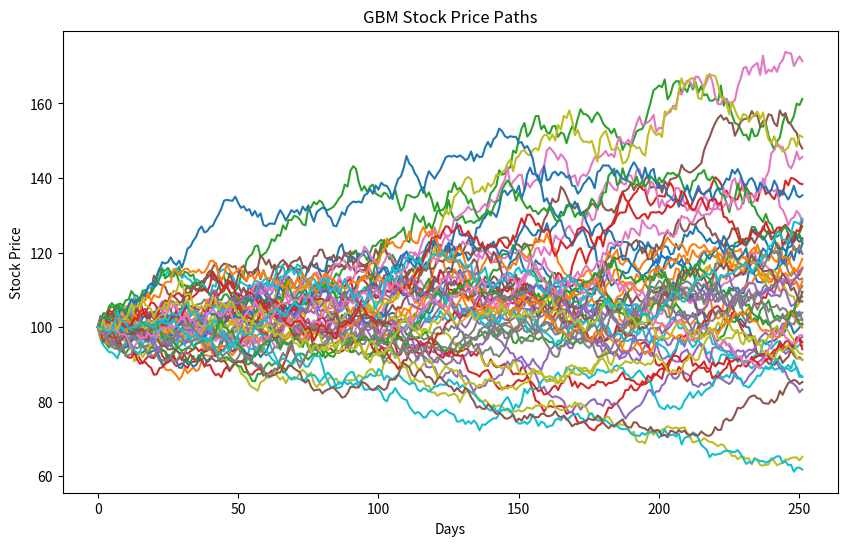

The matplotlib source for this figure:
import numpy as np
import matplotlib.pyplot as plt

# ----- Parameters -----
S0 = 100       # starting stock price
mu = 0.08      # expected return
sigma = 0.2    # volatility
T = 1          # 1 year
dt = 1/252     # daily step
N = 50         # number of simulated paths

# ----- Prepare array -----
steps = int(T/dt)
S = np.zeros((steps, N))
S[0] = S0

# ----- Simulate stock price paths -----
for t in range(1, steps):
    S[t] = S[t-1] * np.exp((mu - 0.5*sigma**2)*dt + sigma*np.sqrt(dt)*np.random.randn(N))

# ----- Plot -----
plt.figure(figsize=(10,6))
plt.plot(S)
plt.title("GBM Stock Price Paths")
plt.xlabel("Days")
plt.ylabel("Stock Price")
plt.savefig("GBM_stock_paths.png")   # Save plot BEFORE show
plt.show()                            # Display plot in notebook

# ----- Save stock price data -----
np.save("GBM_stock_data.npy", S)     # Save the stock paths
print("Phase 1 complete: Plot and data saved as 'GBM_stock_paths.png' and 'GBM_stock_data.npy'.")
